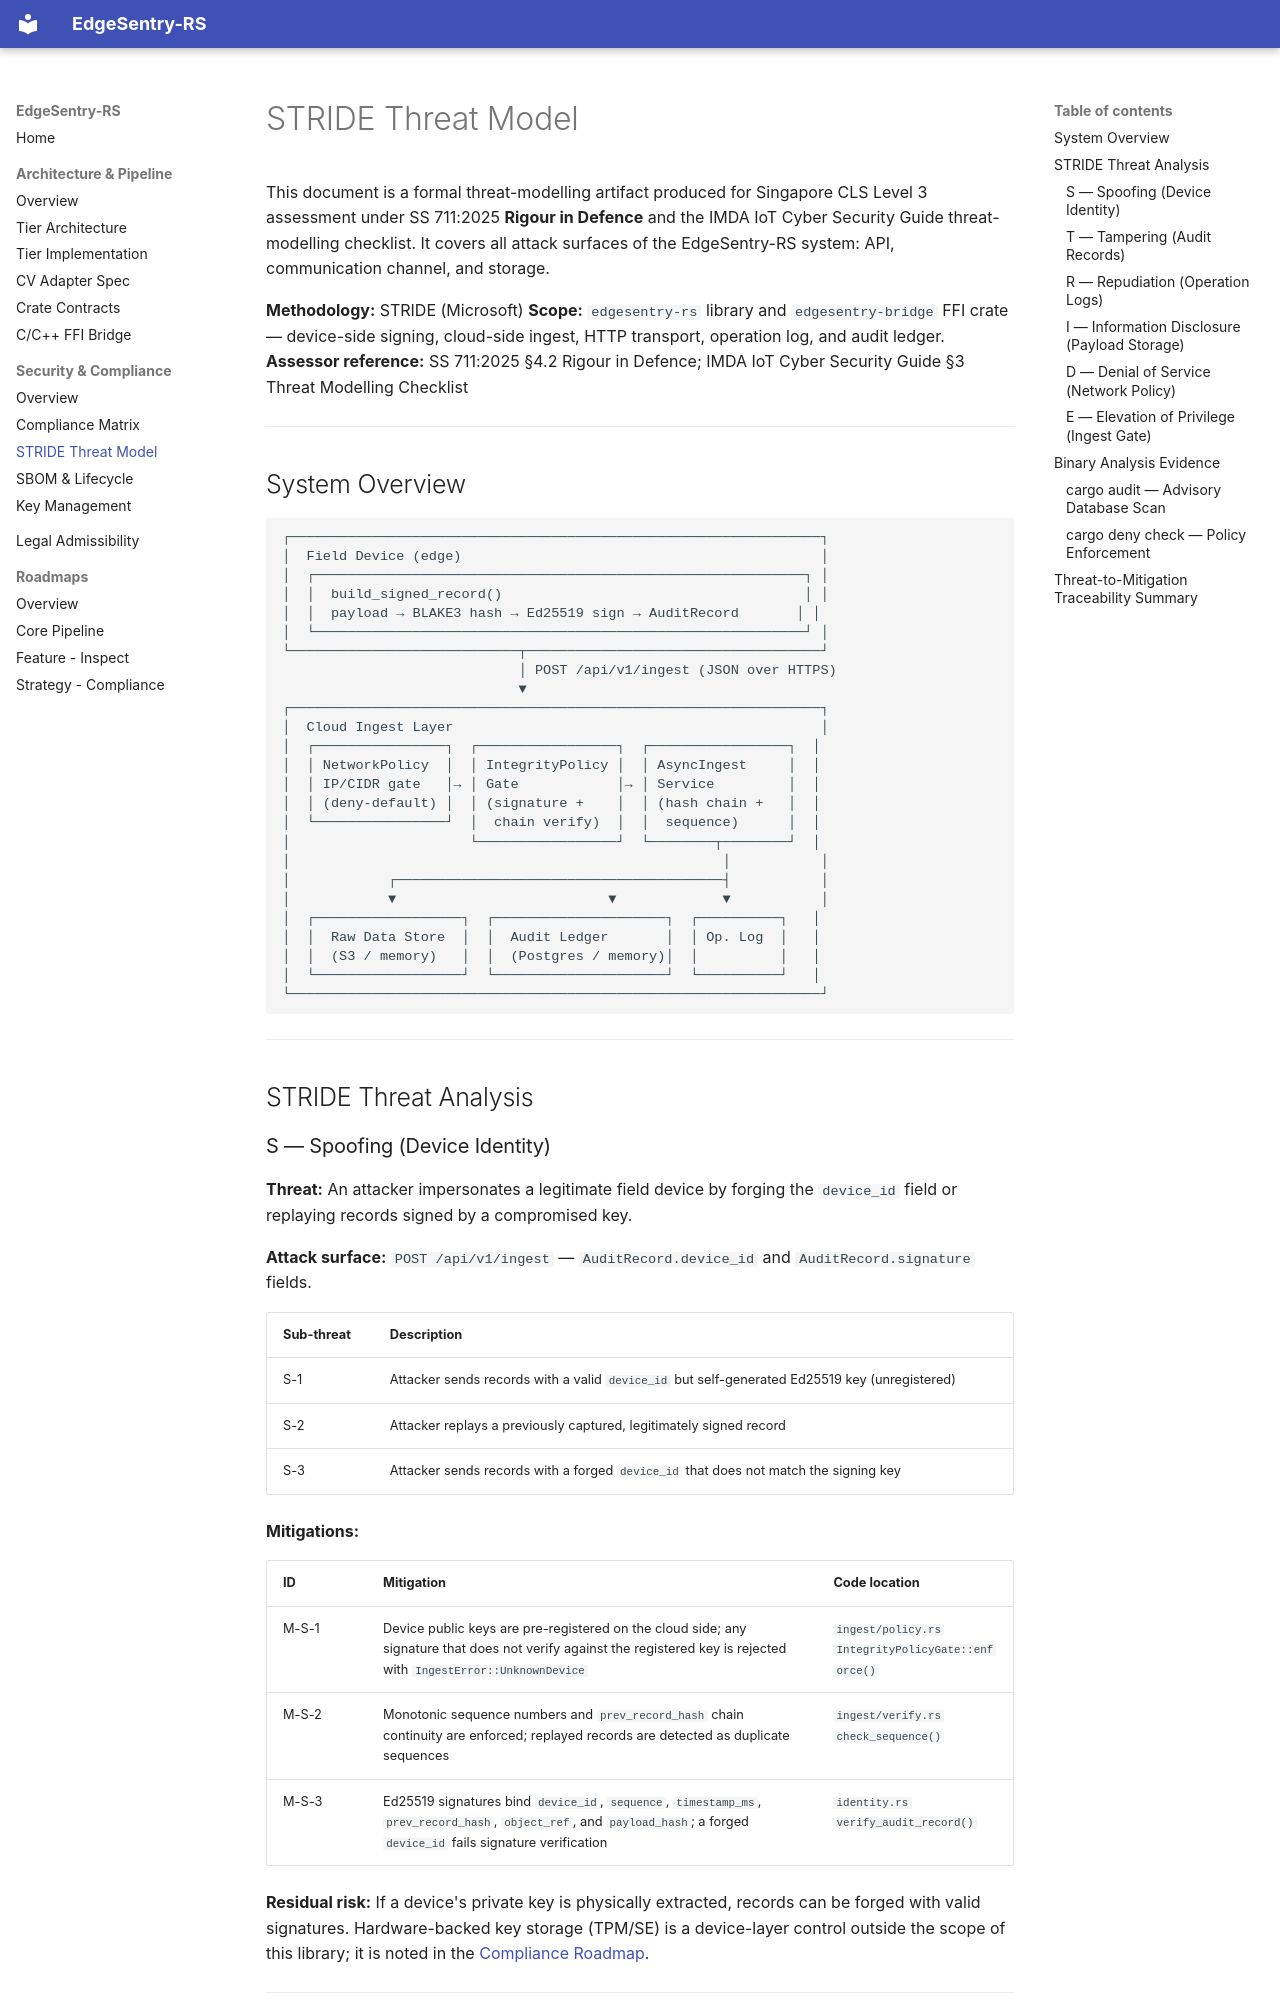

repository: edgesentry/edgesentry-rs · page: security/threat-model/index.html · generator: mkdocs

# STRIDE Threat Model

This document is a formal threat-modelling artifact produced for Singapore CLS Level 3 assessment under SS 711:2025 **Rigour in Defence** and the IMDA IoT Cyber Security Guide threat-modelling checklist.  It covers all attack surfaces of the EdgeSentry-RS system: API, communication channel, and storage.

**Methodology:** STRIDE (Microsoft)
**Scope:** `edgesentry-rs` library and `edgesentry-bridge` FFI crate — device-side signing, cloud-side ingest, HTTP transport, operation log, and audit ledger.
**Assessor reference:** SS 711:2025 §4.2 Rigour in Defence; IMDA IoT Cyber Security Guide §3 Threat Modelling Checklist

---

## System Overview

```
┌─────────────────────────────────────────────────────────────────┐
│  Field Device (edge)                                            │
│  ┌────────────────────────────────────────────────────────────┐ │
│  │  build_signed_record()                                     │ │
│  │  payload → BLAKE3 hash → Ed25519 sign → AuditRecord       │ │
│  └────────────────────────────────────────────────────────────┘ │
└────────────────────────────┬────────────────────────────────────┘
                             │ POST /api/v1/ingest (JSON over HTTPS)
                             ▼
┌─────────────────────────────────────────────────────────────────┐
│  Cloud Ingest Layer                                             │
│  ┌────────────────┐  ┌─────────────────┐  ┌─────────────────┐  │
│  │ NetworkPolicy  │  │ IntegrityPolicy │  │ AsyncIngest     │  │
│  │ IP/CIDR gate   │→ │ Gate            │→ │ Service         │  │
│  │ (deny-default) │  │ (signature +    │  │ (hash chain +   │  │
│  └────────────────┘  │  chain verify)  │  │  sequence)      │  │
│                      └─────────────────┘  └────────┬────────┘  │
│                                                     │           │
│            ┌────────────────────────────────────────┤           │
│            ▼                          ▼             ▼           │
│  ┌──────────────────┐  ┌─────────────────────┐  ┌──────────┐   │
│  │  Raw Data Store  │  │  Audit Ledger       │  │ Op. Log  │   │
│  │  (S3 / memory)   │  │  (Postgres / memory)│  │          │   │
│  └──────────────────┘  └─────────────────────┘  └──────────┘   │
└─────────────────────────────────────────────────────────────────┘
```

---

## STRIDE Threat Analysis
